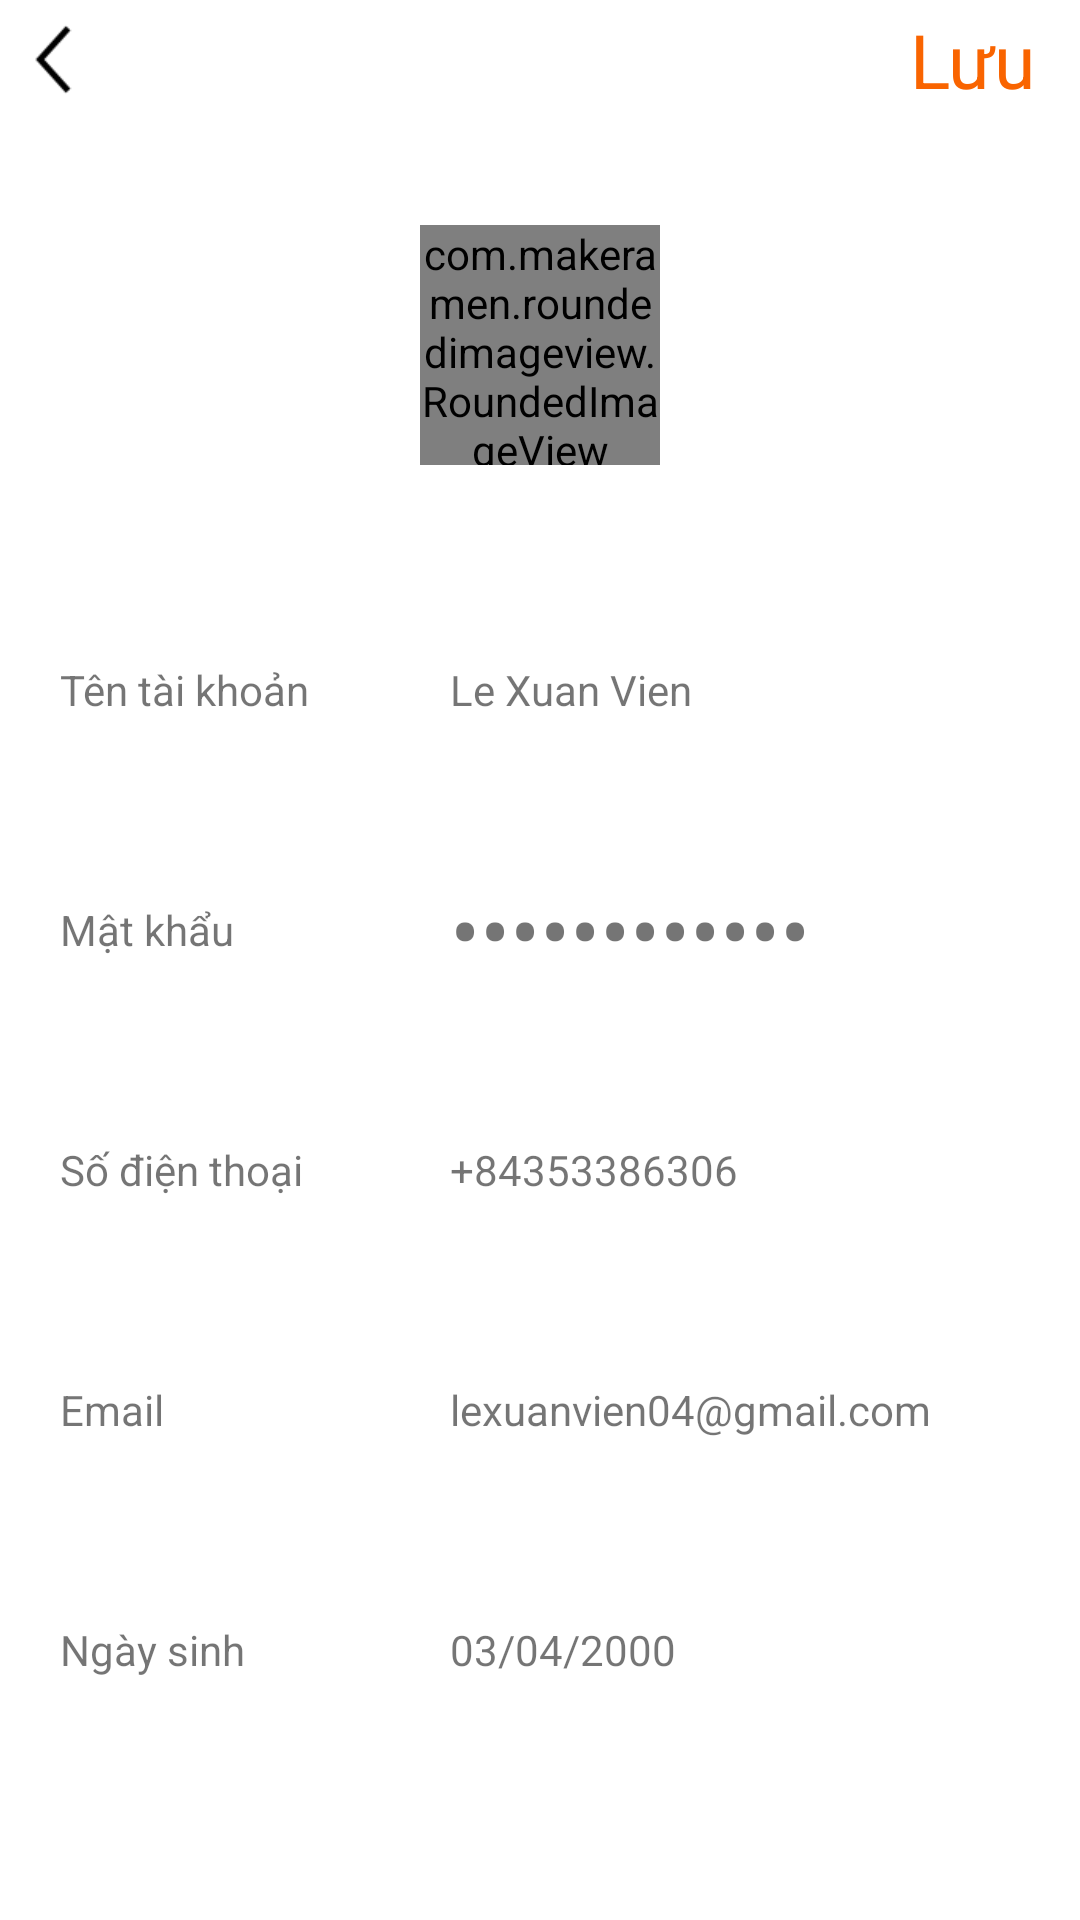

Here is an Android app screen rendered from its layout file. Give the layout XML and the strings, colors and styles it references.
<!-- AndroidManifest.xml: application theme AppTheme -->
<!-- res/layout/activity_information_profile.xml -->
<?xml version="1.0" encoding="utf-8"?>
<RelativeLayout xmlns:android="http://schemas.android.com/apk/res/android"
    xmlns:app="http://schemas.android.com/apk/res-auto"
    xmlns:tools="http://schemas.android.com/tools"
    android:layout_width="match_parent"
    android:layout_height="match_parent"
    tools:context=".profile.InformationProfileActivity">

    <LinearLayout
        android:id="@+id/top"
        android:layout_width="match_parent"
        android:layout_height="40dp"
        android:background="#FFFFFF"
        android:orientation="horizontal">

        <Button
            android:id="@+id/back3"
            android:layout_width="25dp"
            android:layout_height="25dp"
            android:layout_gravity="center"
            android:layout_marginLeft="5dp"
            android:background="@drawable/back" />

        <TextView
            android:layout_width="match_parent"
            android:layout_height="wrap_content"
            android:layout_marginTop="3dp"
            android:layout_marginRight="15dp"
            android:gravity="right"
            android:text="Lưu"
            android:textColor="#f96400"
            android:textSize="25dp" />

    </LinearLayout>

    <RelativeLayout
        android:id="@+id/background"
        android:layout_width="match_parent"
        android:layout_height="150dp"
        android:layout_below="@id/top">

        <ImageView
            android:id="@+id/change_image"
            android:layout_width="25dp"
            android:layout_height="25dp"
            android:layout_below="@+id/img_user2"
            android:layout_alignEnd="@+id/img_user2"
            android:layout_marginTop="0dp"
            android:layout_marginEnd="-10dp"
            android:src="@drawable/add"
            app:tint="@color/colorBlack" />

        <com.makeramen.roundedimageview.RoundedImageView xmlns:app="http://schemas.android.com/apk/res-auto"
            android:id="@+id/img_user2"
            android:layout_width="80dp"
            android:layout_height="80dp"
            android:layout_centerHorizontal="true"
            android:layout_centerVertical="true"
            android:layout_gravity="center"
            android:layout_margin="9dp"
            android:scaleType="fitCenter"
            android:src="@drawable/avt"
            app:riv_corner_radius="10dip" />
    </RelativeLayout>

    <RelativeLayout
        android:id="@+id/username"
        android:layout_width="match_parent"
        android:layout_height="60dp"
        android:layout_below="@+id/background"
        android:layout_margin="10dp"
        android:background="#fff">

        <TextView
            android:id="@+id/username1"
            android:layout_width="100dp"
            android:layout_height="wrap_content"
            android:layout_centerVertical="true"
            android:layout_marginLeft="10dp"
            android:text="Tên tài khoản" />

        <TextView
            android:id="@+id/tv_fullName1"
            android:layout_width="wrap_content"
            android:layout_height="wrap_content"
            android:layout_centerVertical="true"
            android:layout_marginLeft="30dp"
            android:layout_toRightOf="@id/username1"
            android:text="Le Xuan Vien" />

        <ImageView
            android:layout_width="20dp"
            android:layout_height="20dp"
            android:layout_alignParentRight="true"
            android:layout_centerVertical="true"
            android:layout_marginRight="15dp"
            android:layout_toEndOf="@+id/information"
            android:layout_toRightOf="@+id/information"
            android:src="@drawable/nextpage" />
    </RelativeLayout>

    <RelativeLayout
        android:id="@+id/password"
        android:layout_width="match_parent"
        android:layout_height="60dp"
        android:layout_below="@+id/username"
        android:layout_margin="10dp"
        android:background="#fff">

        <TextView
            android:id="@+id/password1"
            android:layout_width="100dp"
            android:layout_height="wrap_content"
            android:layout_centerVertical="true"
            android:layout_marginLeft="10dp"
            android:text="Mật khẩu" />

        <TextView
            android:id="@+id/tv_pass1"
            android:layout_width="wrap_content"
            android:layout_height="wrap_content"
            android:layout_centerVertical="true"
            android:layout_marginLeft="30dp"
            android:layout_toRightOf="@id/password1"
            android:inputType="textPassword"
            android:text="Le Xuan Vien"
            android:textSize="30dp" />

        <ImageView
            android:layout_width="20dp"
            android:layout_height="20dp"
            android:layout_alignParentRight="true"
            android:layout_centerVertical="true"
            android:layout_marginRight="15dp"
            android:layout_toEndOf="@+id/information"
            android:layout_toRightOf="@+id/information"
            android:src="@drawable/nextpage" />
    </RelativeLayout>

    <RelativeLayout
        android:id="@+id/phone"
        android:layout_width="match_parent"
        android:layout_height="60dp"
        android:layout_below="@+id/password"
        android:layout_margin="10dp"
        android:background="#fff">

        <TextView
            android:id="@+id/phone1"
            android:layout_width="100dp"
            android:layout_height="wrap_content"
            android:layout_centerVertical="true"
            android:layout_marginLeft="10dp"
            android:text="Số điện thoại" />

        <TextView
            android:id="@+id/tv_phone1"
            android:layout_width="wrap_content"
            android:layout_height="wrap_content"
            android:layout_centerVertical="true"
            android:layout_marginLeft="30dp"
            android:layout_toRightOf="@id/phone1"
            android:text="+84353386306" />

        <ImageView
            android:layout_width="20dp"
            android:layout_height="20dp"
            android:layout_alignParentRight="true"
            android:layout_centerVertical="true"
            android:layout_marginRight="15dp"
            android:layout_toEndOf="@+id/information"
            android:layout_toRightOf="@+id/information"
            android:src="@drawable/nextpage" />
    </RelativeLayout>

    <RelativeLayout
        android:id="@+id/email"
        android:layout_width="match_parent"
        android:layout_height="60dp"
        android:layout_below="@+id/phone"
        android:layout_margin="10dp"
        android:background="#fff">

        <TextView
            android:id="@+id/email1"
            android:layout_width="100dp"
            android:layout_height="wrap_content"
            android:layout_centerVertical="true"
            android:layout_marginLeft="10dp"
            android:text="Email" />

        <TextView
            android:id="@+id/tv_email1"
            android:layout_width="wrap_content"
            android:layout_height="wrap_content"
            android:layout_centerVertical="true"
            android:layout_marginLeft="30dp"
            android:layout_toRightOf="@id/email1"
            android:text="lexuanvien04@gmail.com" />

        <ImageView
            android:layout_width="20dp"
            android:layout_height="20dp"
            android:layout_alignParentRight="true"
            android:layout_centerVertical="true"
            android:layout_marginRight="15dp"
            android:layout_toEndOf="@+id/information"
            android:layout_toRightOf="@+id/information"
            android:src="@drawable/nextpage" />
    </RelativeLayout>

    <RelativeLayout
        android:id="@+id/BOD"
        android:layout_width="match_parent"
        android:layout_height="60dp"
        android:layout_below="@+id/email"
        android:layout_margin="10dp"
        android:background="#fff">

        <TextView
            android:id="@+id/BOD1"
            android:layout_width="100dp"
            android:layout_height="wrap_content"
            android:layout_centerVertical="true"
            android:layout_marginLeft="10dp"
            android:text="Ngày sinh" />

        <TextView
            android:id="@+id/tv_date1"
            android:layout_width="wrap_content"
            android:layout_height="wrap_content"
            android:layout_centerVertical="true"
            android:layout_marginLeft="30dp"
            android:layout_toRightOf="@id/BOD1"
            android:text="03/04/2000" />

        <ImageView
            android:layout_width="20dp"
            android:layout_height="20dp"
            android:layout_alignParentRight="true"
            android:layout_centerVertical="true"
            android:layout_marginRight="15dp"
            android:layout_toEndOf="@+id/information"
            android:layout_toRightOf="@+id/information"
            android:src="@drawable/nextpage" />
    </RelativeLayout>

</RelativeLayout>
<!-- resources referenced by this layout -->
<resources>
  <color name="colorBlack">#000000</color>
  <!-- drawable avt: jpg bitmap (drawable-v24, 359120 bytes) -->
  <!-- drawable back: png bitmap (drawable-v24, 473 bytes) -->
</resources>
